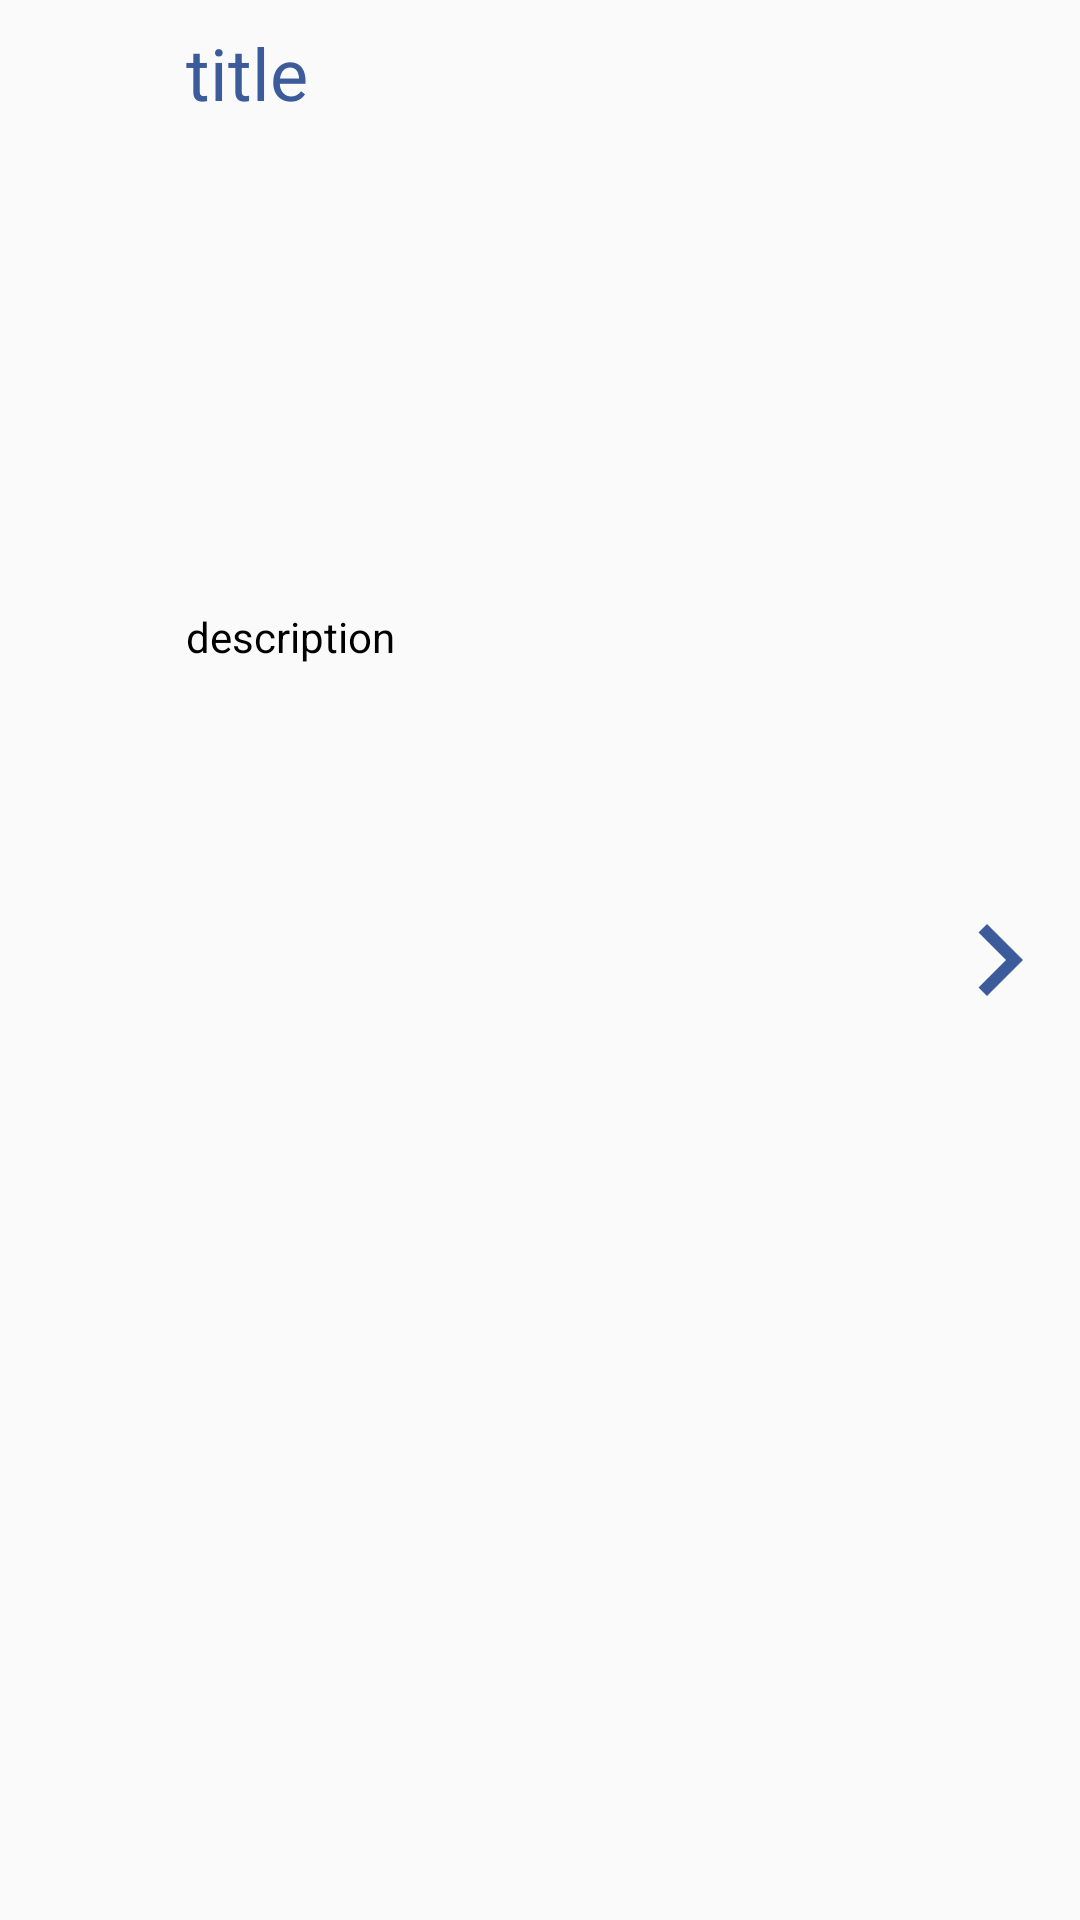

Here is an Android app screen rendered from its layout file. Give the layout XML and the strings, colors and styles it references.
<!-- AndroidManifest.xml: application theme AppTheme -->
<!-- res/layout/tutorial_item.xml -->
<?xml version="1.0" encoding="utf-8"?>
<LinearLayout xmlns:android="http://schemas.android.com/apk/res/android"
    android:layout_width="match_parent"
    android:orientation="horizontal"
    android:weightSum="100"
    android:layout_height="wrap_content">
    <ImageView
        android:id="@+id/image_tuto"

        android:layout_weight="15"
        android:layout_width="0dp"
        android:layout_height="150dp"/>
    <LinearLayout
        android:id="@+id/linear_tuto"
        android:layout_weight="70"
        android:layout_width="0dp"
        android:orientation="vertical"
        android:weightSum="10"
        android:layout_height="match_parent">
        <TextView
            android:id="@+id/text_title"
            android:text="title"
            android:padding="8dp"
            android:layout_weight="3"
            android:textSize="24dp"
            android:textColor="#3c5b9a"
            android:layout_width="match_parent"
            android:layout_height="0dp"/>
        <TextView
            android:padding="8dp"
            android:layout_weight="7"
            android:layout_marginTop="4dp"
            android:id="@+id/text_description"
            android:text="description"
            android:textColor="#000"
            android:layout_width="match_parent"
            android:layout_height="0dp"/>

    </LinearLayout>
    <ImageView
        android:id="@+id/image_tuto2"
        android:layout_gravity="center"
        android:src="@drawable/ic_baseline_keyboard_arrow_right_24"
        android:layout_weight="15"
        android:layout_width="0dp"
        android:layout_height="wrap_content"/>

</LinearLayout>
<!-- resources referenced by this layout -->
<resources>
  <!-- drawable ic_baseline_keyboard_arrow_right_24 (drawable) -->
  <vector android:height="48dp" android:tint="#3C5B9A"
      android:viewportHeight="24" android:viewportWidth="24"
      android:width="48dp" xmlns:android="http://schemas.android.com/apk/res/android">
      <path android:fillColor="@android:color/white" android:pathData="M8.59,16.59L13.17,12 8.59,7.41 10,6l6,6 -6,6 -1.41,-1.41z"/>
  </vector>
  <style name="AppTheme" parent="Theme.AppCompat.Light.DarkActionBar">
          
          <item name="colorPrimary">#fff</item>
          <item name="colorPrimaryDark">#000</item>
          <item name="colorAccent">#000</item>
          
          <item name="windowNoTitle">true</item>
  
  
  
      </style>
</resources>
